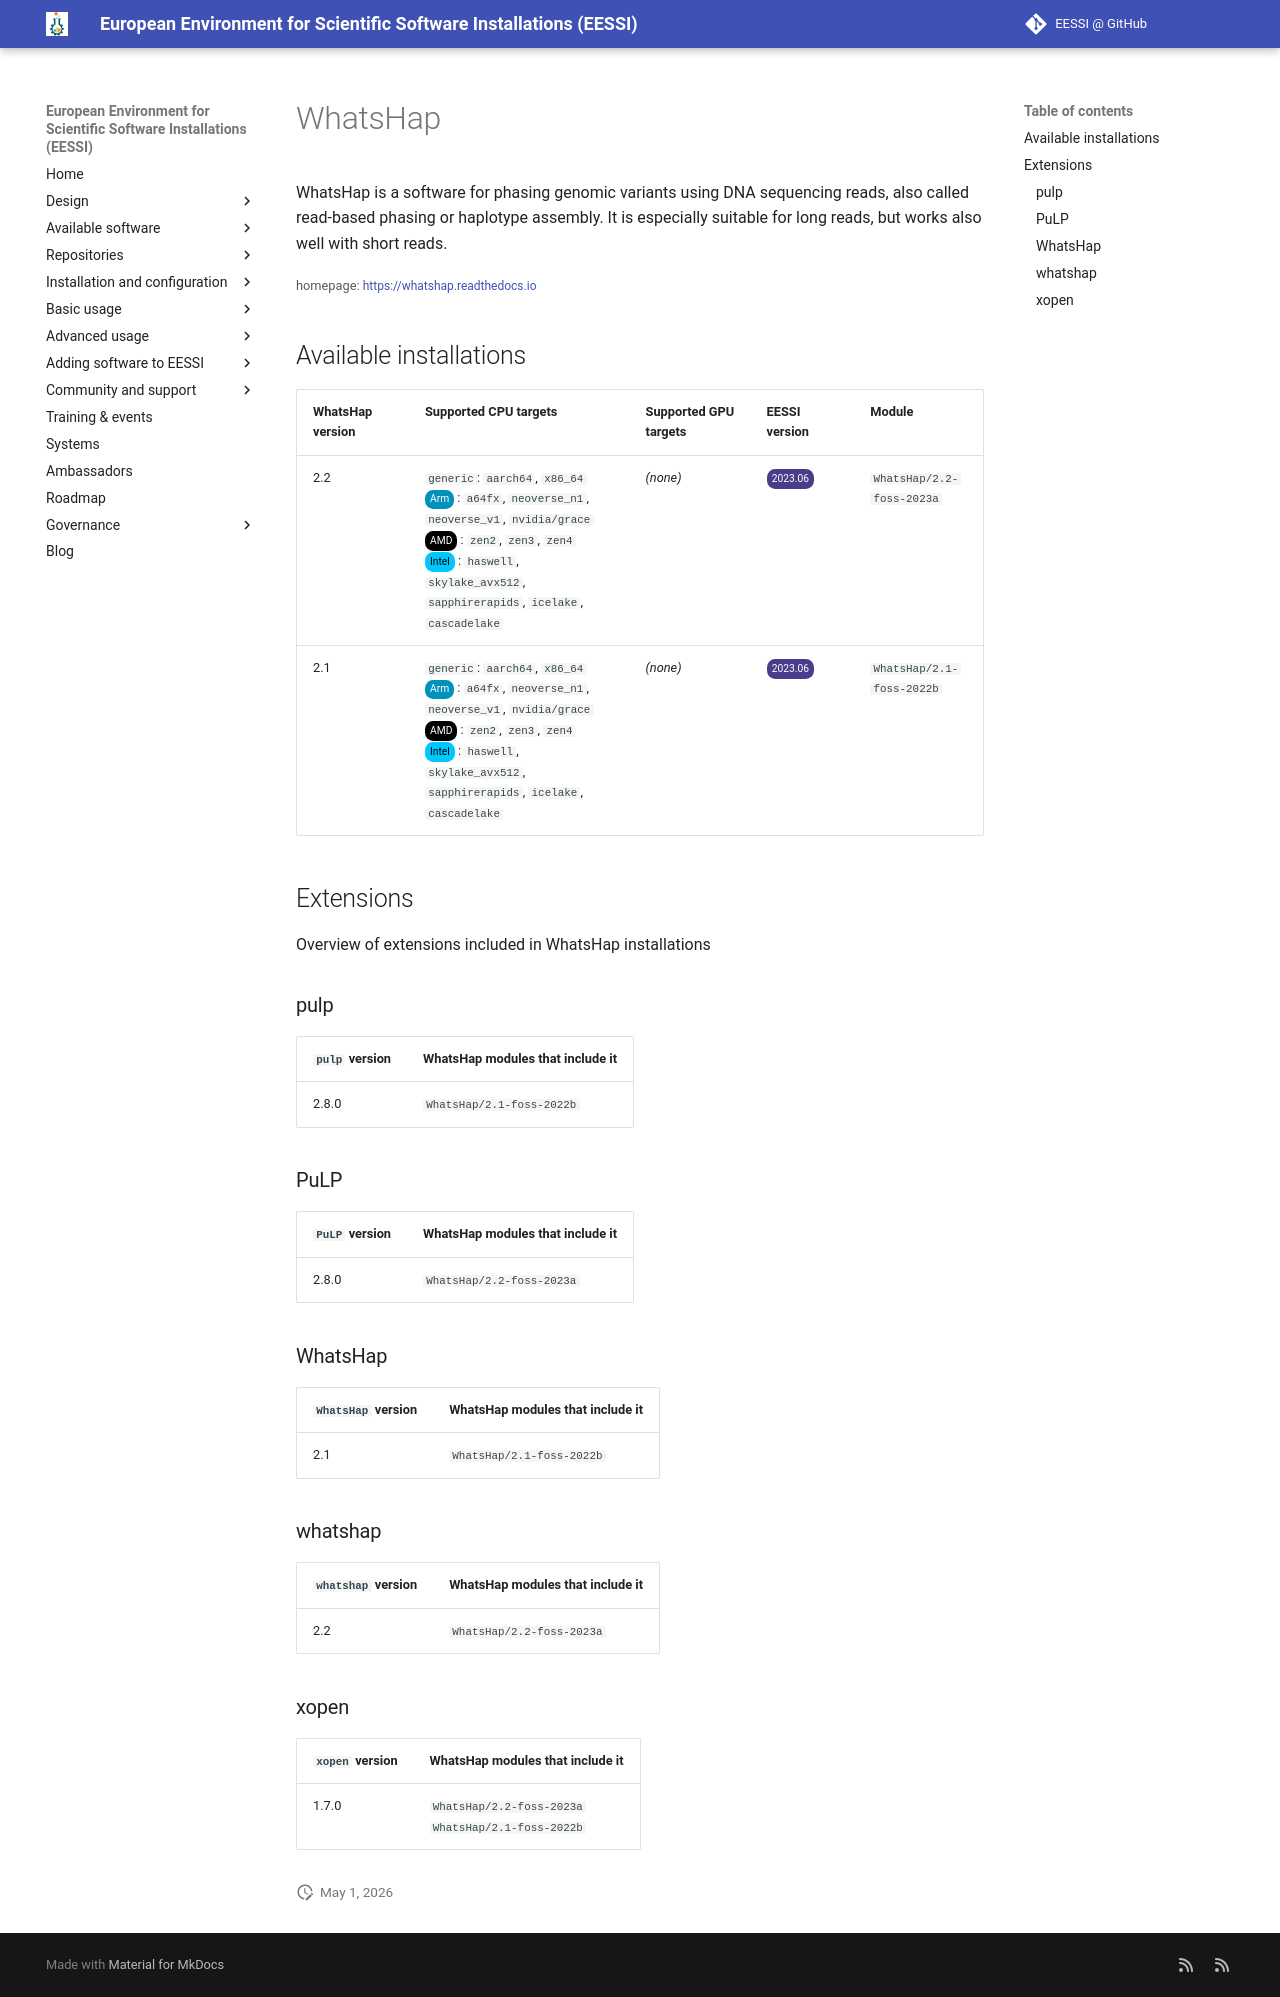

repository: EESSI/docs · page: available_software/detail/WhatsHap/index.html · generator: mkdocs

---
json_ld:
  '@context': https://schema.org
  '@type': SoftwareApplication
  applicationCategory: DeveloperApplication
  description: 'WhatsHap is a software for phasing genomic variants using DNA

    sequencing reads, also called read-based phasing or haplotype assembly. It is

    especially suitable for long reads, but works also well with short reads.'
  license: Not confirmed
  name: WhatsHap
  offers:
    '@type': Offer
    price: 0
  operatingSystem: LINUX
  review:
    '@type': Review
    author:
      '@type': Organization
      name: EESSI
    reviewBody: Application has been successfully made available on all architectures
      supported by EESSI
    reviewRating:
      '@type': Rating
      ratingValue: 5
  softwareRequirements: See https://www.eessi.io/docs/ for how to make EESSI available
    on your system
  softwareVersion: '[''2.2'', ''2.1'']'
  url: https://whatshap.readthedocs.io
---
# WhatsHap


WhatsHap is a software for phasing genomic variants using DNA
sequencing reads, also called read-based phasing or haplotype assembly. It is
especially suitable for long reads, but works also well with short reads.

<small>homepage: </small><span class="software-link">[https://whatshap.readthedocs.io](https://whatshap.readthedocs.io)</span>

## Available installations


|WhatsHap version|Supported CPU targets|Supported GPU targets|EESSI version|Module|
| --- | --- | --- | --- | --- |
|2.2|`generic`: `aarch64`, `x86_64`<br/><span class="software-cpu-arm">Arm</span>: `a64fx`, `neoverse_n1`, `neoverse_v1`, `nvidia/grace`<br/><span class="software-cpu-amd">AMD</span>: `zen2`, `zen3`, `zen4`<br/><span class="software-cpu-intel">Intel</span>: `haswell`, `skylake_avx512`, `sapphirerapids`, `icelake`, `cascadelake`<br/>|*(none)*|<span class="software-eessi-version-202306">2023.06</span>|`WhatsHap/2.2-foss-2023a`|
|2.1|`generic`: `aarch64`, `x86_64`<br/><span class="software-cpu-arm">Arm</span>: `a64fx`, `neoverse_n1`, `neoverse_v1`, `nvidia/grace`<br/><span class="software-cpu-amd">AMD</span>: `zen2`, `zen3`, `zen4`<br/><span class="software-cpu-intel">Intel</span>: `haswell`, `skylake_avx512`, `sapphirerapids`, `icelake`, `cascadelake`<br/>|*(none)*|<span class="software-eessi-version-202306">2023.06</span>|`WhatsHap/2.1-foss-2022b`|

## Extensions

Overview of extensions included in WhatsHap installations


### pulp


|`pulp` version|WhatsHap modules that include it|
| --- | --- |
|2.8.0|`WhatsHap/2.1-foss-2022b`|

### PuLP


|`PuLP` version|WhatsHap modules that include it|
| --- | --- |
|2.8.0|`WhatsHap/2.2-foss-2023a`|

### WhatsHap


|`WhatsHap` version|WhatsHap modules that include it|
| --- | --- |
|2.1|`WhatsHap/2.1-foss-2022b`|

### whatshap


|`whatshap` version|WhatsHap modules that include it|
| --- | --- |
|2.2|`WhatsHap/2.2-foss-2023a`|

### xopen


|`xopen` version|WhatsHap modules that include it|
| --- | --- |
|1.7.0|`WhatsHap/2.2-foss-2023a`<br/>`WhatsHap/2.1-foss-2022b`|
